Labelled photos from "dataset", an image-classification folder in RUT-MIIT-Projects/dataset. The possible labels are: echinocactus, mimosa, monstera, orchid, rose.

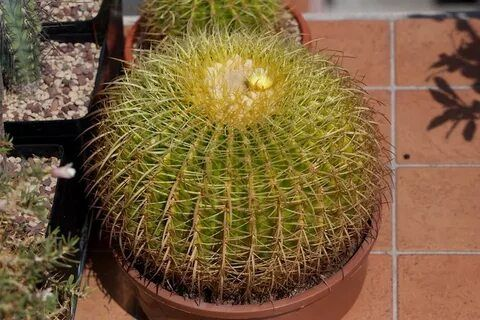
Label: echinocactus

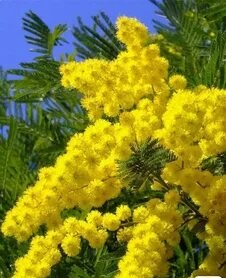
Label: mimosa

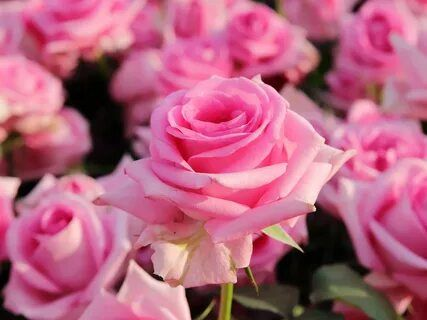
Label: rose

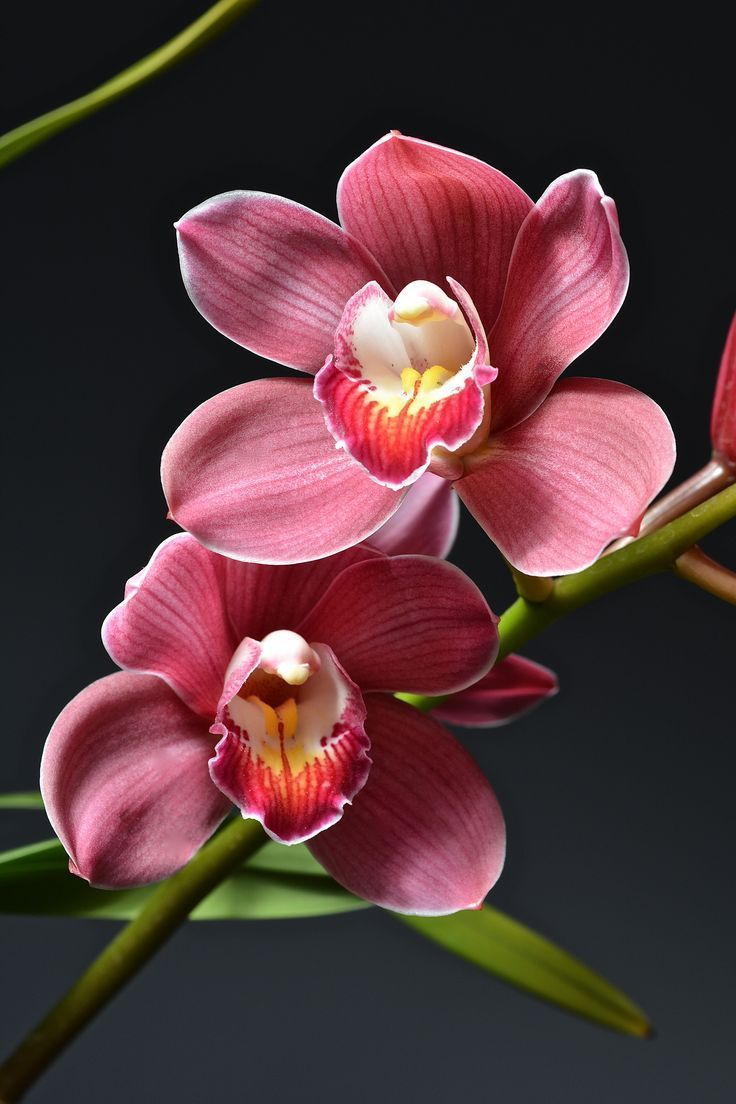
Label: orchid

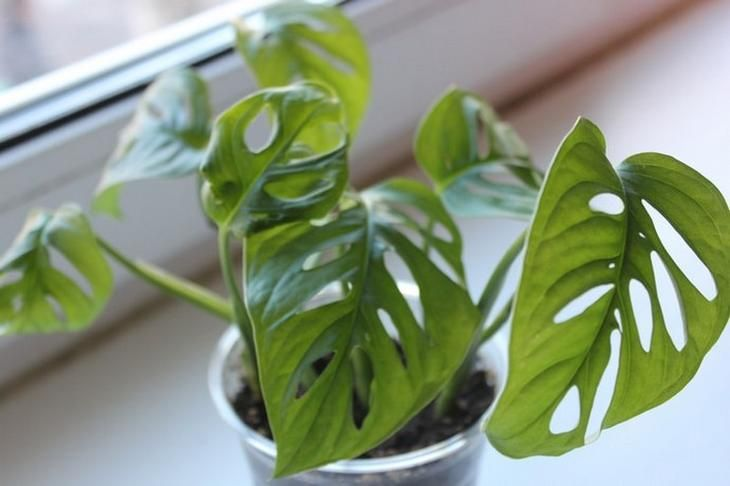
Label: monstera

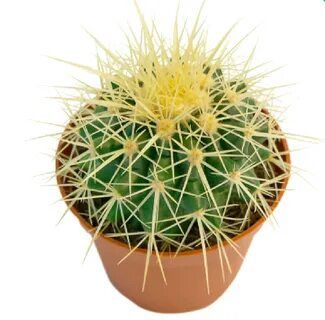
Label: echinocactus
